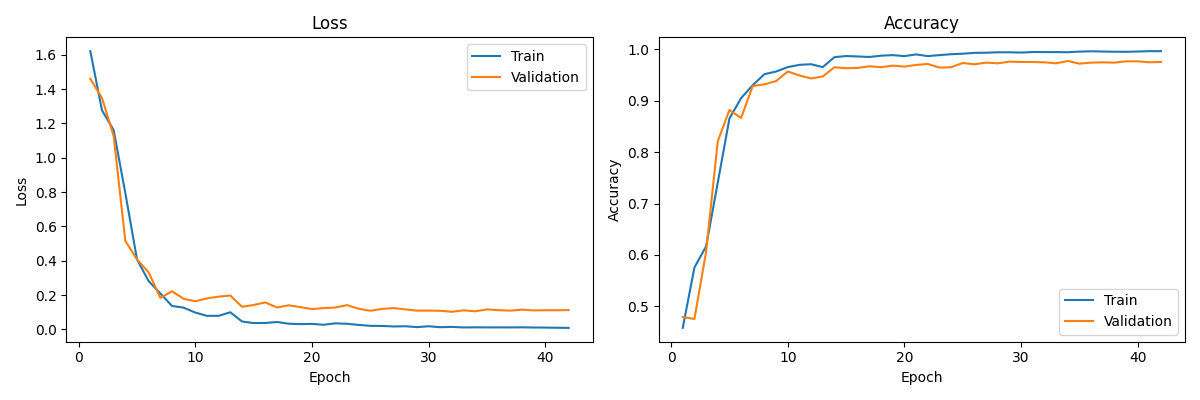

The file beside this chart, header and first rows:
train_loss, train_acc, val_loss, val_acc
1.622, 0.458, 1.461, 0.4792
1.277, 0.5755, 1.349, 0.4753
1.162, 0.6167, 1.127, 0.606
0.7943, 0.7407, 0.5158, 0.8213
0.4081, 0.8656, 0.4077, 0.8821
0.2809, 0.9053, 0.3322, 0.8668
0.2095, 0.9305, 0.1837, 0.9289
0.1364, 0.9519, 0.2215, 0.9321
0.1264, 0.957, 0.178, 0.9385
0.09775, 0.9657, 0.1634, 0.9571
0.07862, 0.9701, 0.1806, 0.9494
0.07882, 0.9713, 0.1906, 0.9436
0.09951, 0.9657, 0.197, 0.9475
0.04576, 0.985, 0.1315, 0.9654
0.03661, 0.9872, 0.1419, 0.9635
0.03714, 0.9864, 0.1568, 0.9641
0.04268, 0.9854, 0.1273, 0.9673
0.03282, 0.9879, 0.1401, 0.9654
0.03036, 0.989, 0.1296, 0.9686
0.03177, 0.9871, 0.1182, 0.9667
0.02673, 0.9904, 0.1238, 0.9699
0.0349, 0.9871, 0.1272, 0.9718
0.03247, 0.989, 0.1411, 0.9648
0.0258, 0.9908, 0.1202, 0.9654
0.02043, 0.9918, 0.1084, 0.9737
0.01977, 0.9934, 0.1193, 0.9712
0.01672, 0.9937, 0.1239, 0.9744
0.01811, 0.9945, 0.1164, 0.9731
0.01287, 0.9945, 0.1091, 0.9763
0.01801, 0.994, 0.1092, 0.9757
0.01245, 0.9951, 0.1081, 0.9757
0.01421, 0.9949, 0.1023, 0.975
0.01111, 0.9949, 0.1109, 0.9731
0.01168, 0.9946, 0.1051, 0.9776
0.01132, 0.9959, 0.1161, 0.9725
0.01144, 0.9964, 0.1119, 0.9744
0.01127, 0.996, 0.1089, 0.975
0.01176, 0.9956, 0.1149, 0.9744
0.01069, 0.9955, 0.1103, 0.9769
0.01024, 0.996, 0.1113, 0.9769
0.009208, 0.9967, 0.1112, 0.975
0.00846, 0.9967, 0.1122, 0.9757
